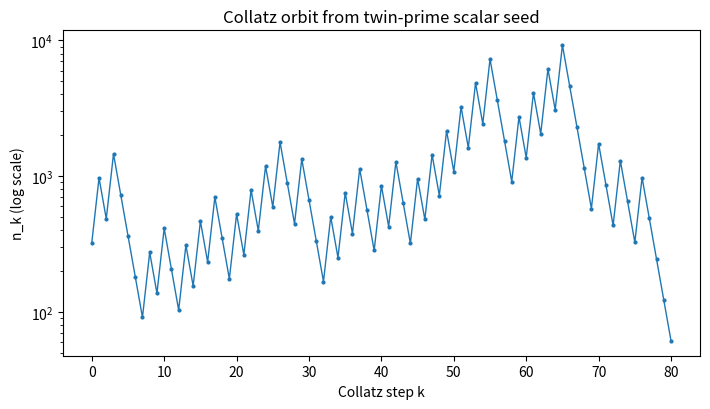
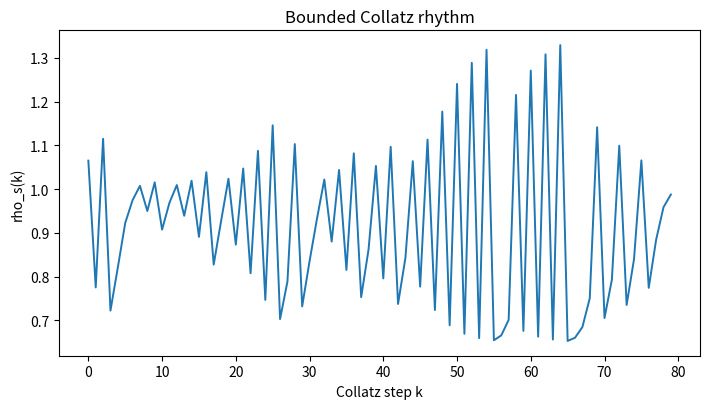
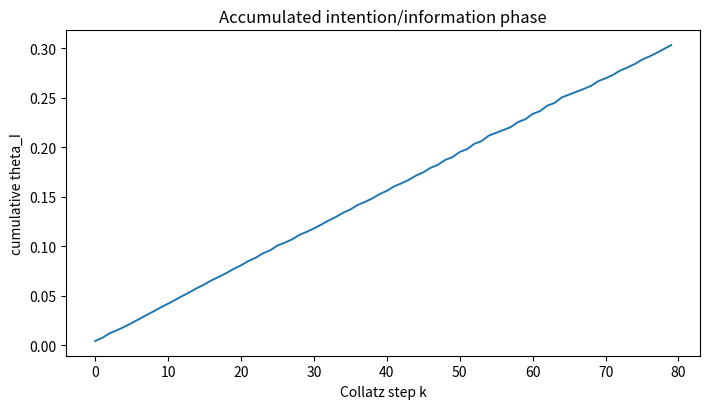

Write Python code to recreate these figures, in order.
#!/usr/bin/env python3
"""
Reference simulation for the intention-phase Hamiltonian scaffold.

This is not an experimental proof. It is a finite numerical model used to
check the internal consistency of the proposed formal structure:

twin-prime seed -> Collatz rhythm -> information/intention phase ->
Euler-Berry closure defect.
"""
from __future__ import annotations

import argparse
import json
import math
from dataclasses import dataclass, asdict
from pathlib import Path
from typing import List, Tuple

import matplotlib.pyplot as plt

KAPPA_I = math.log(2.0) / (24.0 * math.pi)


def is_prime(n: int) -> bool:
    if n < 2:
        return False
    if n % 2 == 0:
        return n == 2
    d = 3
    while d * d <= n:
        if n % d == 0:
            return False
        d += 2
    return True


def collatz(n: int) -> int:
    return n // 2 if n % 2 == 0 else 3 * n + 1


def orbit(n0: int, steps: int) -> List[int]:
    values = [n0]
    n = n0
    for _ in range(steps):
        n = collatz(n)
        values.append(n)
    return values


def bounded_collatz_rhythm(values: List[int], eta: float = 0.35) -> List[float]:
    """A bounded positive rhythm extracted from a Collatz orbit.

    The exact rhythm map is a model choice. The formal requirement is only
    rho_s(k) > 0. This reference choice uses parity and logarithmic scale so
    that very large Collatz excursions do not dominate the phase numerically.
    """
    logs = [math.log1p(v) for v in values]
    mean = sum(logs) / len(logs)
    var = sum((x - mean) ** 2 for x in logs) / max(1, len(logs) - 1)
    std = math.sqrt(var) if var > 0 else 1.0
    rho = []
    for n, x in zip(values[:-1], logs[:-1]):
        parity = 1.0 if n % 2 else -1.0
        z = math.tanh((x - mean) / std)
        rho.append(1.0 + eta * parity * (0.5 + 0.5 * z))
    return rho


def winding_signal(values: List[int]) -> List[float]:
    """A simple winding channel W_s(k).

    In a full theory W_s is an operator. For the reference scalar simulation
    it is represented by a bounded number derived from the Collatz orbital.
    """
    return [math.atan(math.log1p(n)) / math.pi for n in values[:-1]]


@dataclass
class CollatzPhaseResult:
    twin_prime_seed: Tuple[int, int]
    scalar_seed: int
    steps: int
    kappa_I: float
    eta: float
    theta_intention: float
    phase_ab: float
    phase_berry: float
    phase_euler: float
    total_phase: float
    closest_D: int
    epsilon: float
    unitary_modulus_error: float


def run(seed_p: int, steps: int, eta: float, phase_ab: float, phase_berry: float, phase_euler: float) -> CollatzPhaseResult:
    if not (is_prime(seed_p) and is_prime(seed_p + 2)):
        raise ValueError(f"{seed_p} and {seed_p + 2} are not a twin-prime seed")
    n0 = seed_p * (seed_p + 2)
    values = orbit(n0, steps)
    rho = bounded_collatz_rhythm(values, eta=eta)
    W = winding_signal(values)
    increments = [r * KAPPA_I * w for r, w in zip(rho, W)]
    theta_I = sum(increments)
    total = theta_I + phase_ab + phase_berry + phase_euler
    closest_D = round(total / (2.0 * math.pi))
    epsilon = total / (2.0 * math.pi) - closest_D
    U = complex(math.cos(total), math.sin(total))
    unitary_modulus_error = abs(abs(U) - 1.0)
    return CollatzPhaseResult(
        twin_prime_seed=(seed_p, seed_p + 2),
        scalar_seed=n0,
        steps=steps,
        kappa_I=KAPPA_I,
        eta=eta,
        theta_intention=theta_I,
        phase_ab=phase_ab,
        phase_berry=phase_berry,
        phase_euler=phase_euler,
        total_phase=total,
        closest_D=closest_D,
        epsilon=epsilon,
        unitary_modulus_error=unitary_modulus_error,
    )


def make_figures(seed_p: int, steps: int, eta: float, out_dir: Path) -> None:
    n0 = seed_p * (seed_p + 2)
    values = orbit(n0, steps)
    rho = bounded_collatz_rhythm(values, eta=eta)
    W = winding_signal(values)
    increments = [r * KAPPA_I * w for r, w in zip(rho, W)]
    cumulative = []
    acc = 0.0
    for x in increments:
        acc += x
        cumulative.append(acc)

    out_dir.mkdir(parents=True, exist_ok=True)

    plt.figure(figsize=(7.2, 4.2))
    plt.plot(range(len(values)), values, marker="o", markersize=2, linewidth=1)
    plt.yscale("log")
    plt.xlabel("Collatz step k")
    plt.ylabel("n_k (log scale)")
    plt.title("Collatz orbit from twin-prime scalar seed")
    plt.tight_layout()
    plt.savefig(out_dir / "collatz_orbit.png", dpi=180)
    plt.close()

    plt.figure(figsize=(7.2, 4.2))
    plt.plot(range(len(rho)), rho, linewidth=1.4)
    plt.xlabel("Collatz step k")
    plt.ylabel("rho_s(k)")
    plt.title("Bounded Collatz rhythm")
    plt.tight_layout()
    plt.savefig(out_dir / "collatz_rhythm.png", dpi=180)
    plt.close()

    plt.figure(figsize=(7.2, 4.2))
    plt.plot(range(len(cumulative)), cumulative, linewidth=1.4)
    plt.xlabel("Collatz step k")
    plt.ylabel("cumulative theta_I")
    plt.title("Accumulated intention/information phase")
    plt.tight_layout()
    plt.savefig(out_dir / "intention_phase_accumulation.png", dpi=180)
    plt.close()


def main() -> None:
    parser = argparse.ArgumentParser()
    parser.add_argument("--seed-p", type=int, default=17)
    parser.add_argument("--steps", type=int, default=80)
    parser.add_argument("--eta", type=float, default=0.35)
    parser.add_argument("--phase-ab", type=float, default=0.31)
    parser.add_argument("--phase-berry", type=float, default=0.73)
    parser.add_argument("--phase-euler", type=float, default=math.pi)
    parser.add_argument("--out-dir", type=Path, default=Path("results"))
    parser.add_argument("--fig-dir", type=Path, default=Path("figures"))
    args = parser.parse_args()

    args.out_dir.mkdir(parents=True, exist_ok=True)
    result = run(args.seed_p, args.steps, args.eta, args.phase_ab, args.phase_berry, args.phase_euler)
    (args.out_dir / "collatz_phase_result.json").write_text(json.dumps(asdict(result), indent=2), encoding="utf-8")
    make_figures(args.seed_p, args.steps, args.eta, args.fig_dir)
    print(json.dumps(asdict(result), indent=2))


if __name__ == "__main__":
    main()
